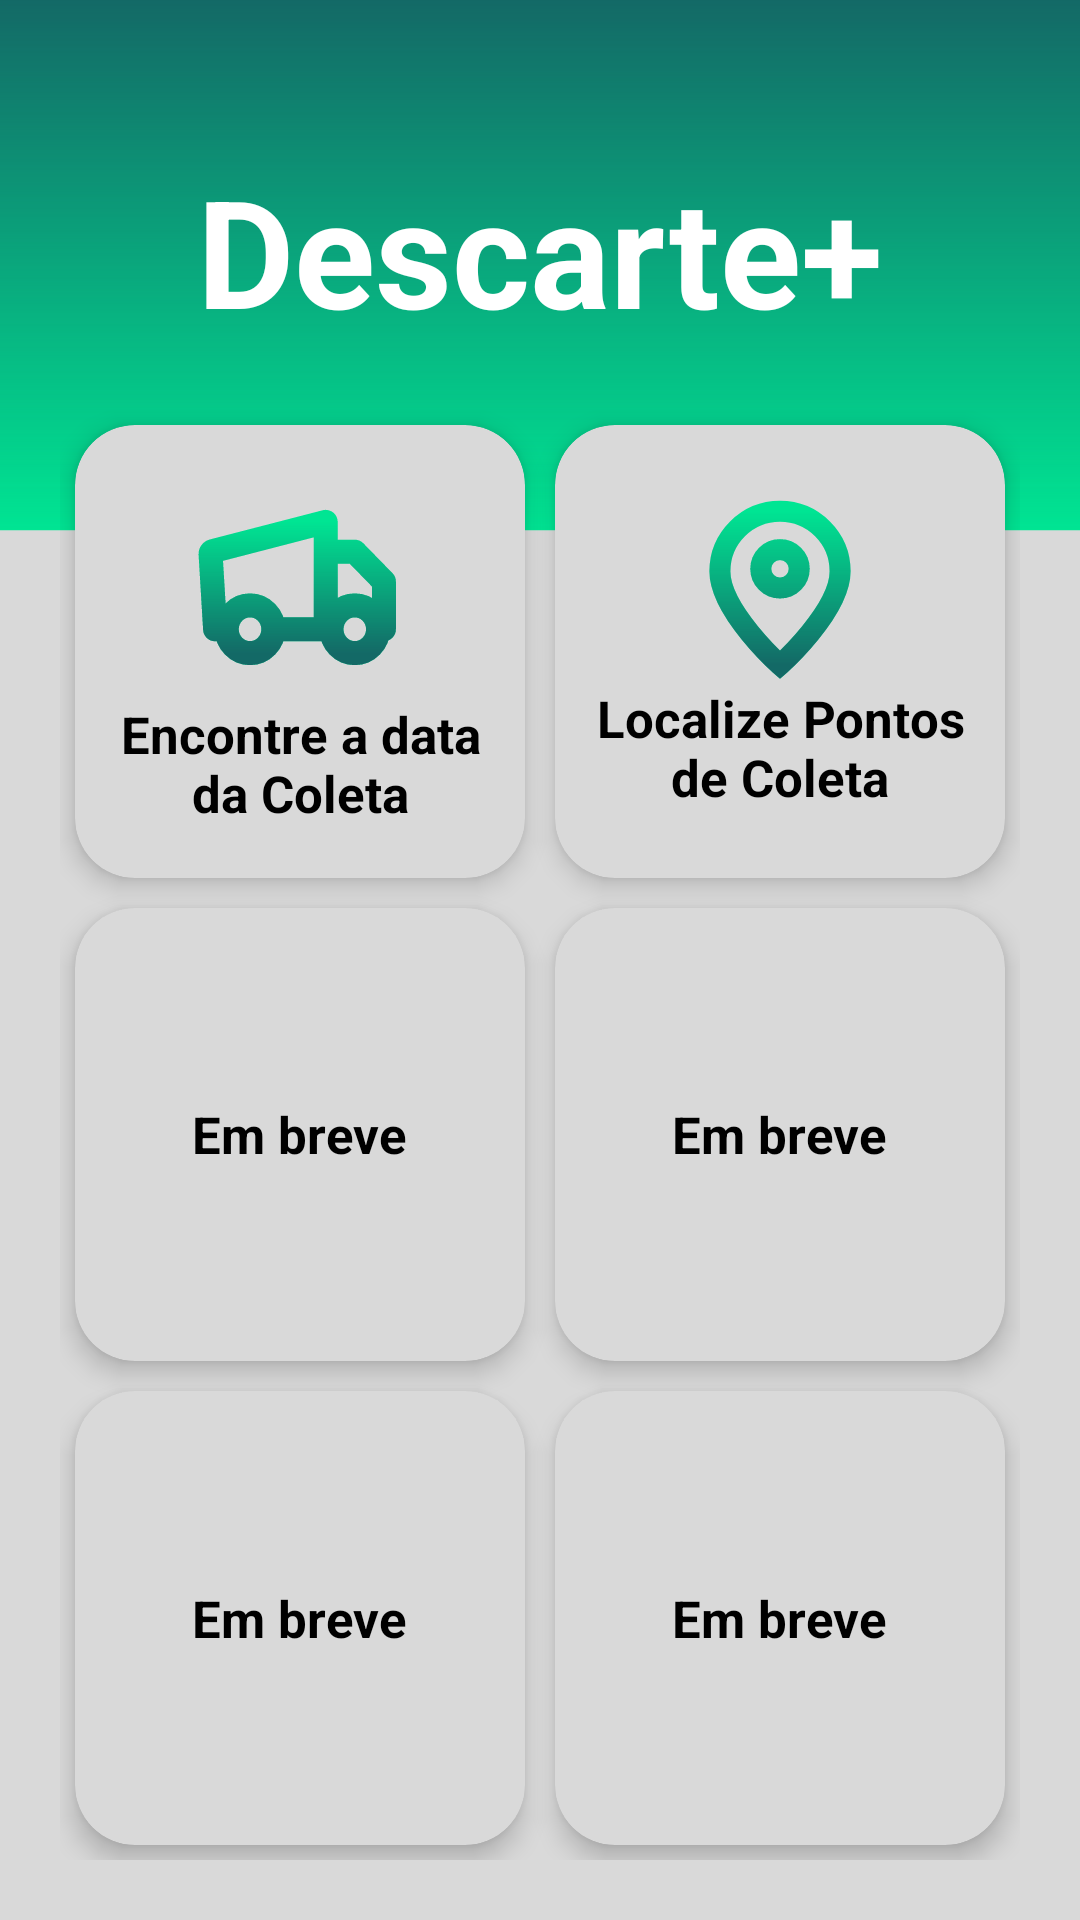

Reconstruct the res/layout file that produces this screen, plus the resources it refers to.
<!-- AndroidManifest.xml: application theme Theme.Descarte -->
<!-- res/layout/activity_main.xml -->
<?xml version="1.0" encoding="utf-8"?>
<RelativeLayout xmlns:android="http://schemas.android.com/apk/res/android"
    xmlns:app="http://schemas.android.com/apk/res-auto"
    xmlns:tools="http://schemas.android.com/tools"
    android:background="@drawable/background"
    android:id="@+id/main"
    android:layout_width="match_parent"
    android:layout_height="match_parent"
    tools:context=".MainActivity">

    <ProgressBar
        android:id="@+id/loading"
        android:layout_width="match_parent"
        android:layout_height="match_parent"
        android:layout_gravity="center"
        android:indeterminate="true"
        android:visibility="gone"
        />

    <TextView
        android:id="@+id/AppName"
        android:layout_width="wrap_content"
        android:layout_height="wrap_content"
        android:text="@string/app_name"
        android:textColor="@color/white"
        android:textStyle="bold"
        android:textSize="50sp"
        android:layout_centerHorizontal="true"
        android:layout_marginTop="50dp"
        />

    <GridLayout
        android:layout_below="@+id/AppName"
        android:layout_width="match_parent"
        android:layout_height="match_parent"
        android:columnCount="2"
        android:rowCount="3"
        android:layout_margin="20sp"
        >

        <androidx.cardview.widget.CardView
            android:id="@+id/card1"
            android:layout_width="0dp"
            android:layout_height="0dp"
            app:cardBackgroundColor="@color/BackgroundColor"
            app:cardElevation="5sp"
            app:cardCornerRadius="20sp"
            android:layout_column="0"
            android:layout_row="0"
            android:layout_columnWeight="1"
            android:layout_rowWeight= "1"
            android:layout_margin="5sp"
            android:clickable="true"
            android:focusable="true"
            >

            <LinearLayout
                android:layout_width="wrap_content"
                android:layout_height="wrap_content"
                android:orientation="vertical"
                android:layout_gravity="center"
                android:layout_margin="10sp"
            >

                <ImageView
                    android:layout_gravity="center"
                    android:layout_height="wrap_content"
                    android:layout_width="wrap_content"
                    android:src="@drawable/icon_garbage_truck" />

                <TextView
                    android:layout_width="wrap_content"
                    android:layout_height="wrap_content"
                    android:textColor="@color/black"
                    android:textAlignment="center"
                    android:text="@string/Card1"
                    android:textSize="17sp"
                    android:textStyle="bold"
                    android:layout_gravity="center_horizontal"/>

            </LinearLayout>
        </androidx.cardview.widget.CardView>
        <androidx.cardview.widget.CardView
            android:id="@+id/card2"
            android:layout_width="0dp"
            android:layout_height="0dp"
            app:cardBackgroundColor="@color/BackgroundColor"
            app:cardElevation="5sp"
            app:cardCornerRadius="20sp"
            android:layout_column="1"
            android:layout_row="0"
            android:layout_columnWeight="1"
            android:layout_rowWeight= "1"
            android:layout_margin="5sp"
            android:clickable="true"
            android:focusable="true">

            <LinearLayout
                android:layout_width="wrap_content"
                android:layout_height="wrap_content"
                android:orientation="vertical"
                android:layout_gravity="center"
                android:layout_margin="10sp"
                >

                <ImageView
                    android:layout_gravity="center"
                    android:layout_height="wrap_content"
                    android:layout_width="wrap_content"
                    android:src="@drawable/icon_mark" />

                <TextView
                    android:layout_width="wrap_content"
                    android:layout_height="wrap_content"
                    android:textColor="@color/black"
                    android:textAlignment="center"
                    android:layout_gravity="center_horizontal"
                    android:text="@string/Card2"
                    android:textSize="17sp"
                    android:textStyle="bold"
                    />
            </LinearLayout>
        </androidx.cardview.widget.CardView>
        <androidx.cardview.widget.CardView
            android:id="@+id/card3"
            android:layout_width="0dp"
            android:layout_height="0dp"
            app:cardBackgroundColor="@color/BackgroundColor"
            app:cardElevation="5sp"
            app:cardCornerRadius="20sp"
            android:layout_column="0"
            android:layout_row="1"
            android:layout_columnWeight="1"
            android:layout_rowWeight= "1"
            android:layout_margin="5sp"
            android:clickable="true"
            android:focusable="true">

            <LinearLayout
                android:layout_width="wrap_content"
                android:layout_height="wrap_content"
                android:orientation="vertical"
                android:layout_gravity="center"
                android:layout_margin="10sp"
                >

                <ImageView
                    android:layout_gravity="center"
                    android:layout_height="wrap_content"
                    android:layout_width="wrap_content"
                    android:src="@drawable/ic_launcher_foreground" />

                <TextView
                    android:layout_width="wrap_content"
                    android:layout_height="wrap_content"
                    android:textColor="@color/black"
                    android:textAlignment="center"
                    android:layout_gravity="center_horizontal"
                    android:text="@string/embreve"
                    android:textSize="17sp"
                    android:textStyle="bold"/>
            </LinearLayout>
        </androidx.cardview.widget.CardView>
        <androidx.cardview.widget.CardView
            android:id="@+id/card4"
            android:layout_width="0dp"
            android:layout_height="0dp"
            app:cardBackgroundColor="@color/BackgroundColor"
            app:cardElevation="5sp"
            app:cardCornerRadius="20sp"
            android:layout_column="1"
            android:layout_row="1"
            android:layout_columnWeight="1"
            android:layout_rowWeight= "1"
            android:layout_margin="5sp"
            android:clickable="true"
            android:focusable="true">

            <LinearLayout
                android:layout_width="wrap_content"
                android:layout_height="wrap_content"
                android:orientation="vertical"
                android:layout_gravity="center"
                android:layout_margin="10sp"
                >

                <ImageView
                    android:layout_gravity="center"
                    android:layout_height="wrap_content"
                    android:layout_width="wrap_content"
                    android:src="@drawable/ic_launcher_foreground" />

                <TextView
                    android:layout_width="wrap_content"
                    android:layout_height="wrap_content"
                    android:textColor="@color/black"
                    android:textAlignment="center"
                    android:layout_gravity="center_horizontal"
                    android:text="@string/embreve"
                    android:textSize="17sp"
                    android:textStyle="bold"/>
            </LinearLayout>
        </androidx.cardview.widget.CardView>
        <androidx.cardview.widget.CardView
            android:id="@+id/card5"
            android:layout_width="0dp"
            android:layout_height="0dp"
            app:cardBackgroundColor="@color/BackgroundColor"
            app:cardElevation="5sp"
            app:cardCornerRadius="20sp"
            android:layout_column="0"
            android:layout_row="2"
            android:layout_columnWeight="1"
            android:layout_rowWeight= "1"
            android:layout_margin="5sp"
            android:clickable="true"
            android:focusable="true">>

            <LinearLayout
                android:layout_width="wrap_content"
                android:layout_height="wrap_content"
                android:orientation="vertical"
                android:layout_gravity="center"
                android:layout_margin="10sp"
                >

                <ImageView
                    android:layout_gravity="center"
                    android:layout_height="wrap_content"
                    android:layout_width="wrap_content"
                    android:src="@drawable/ic_launcher_foreground" />

                <TextView
                    android:layout_width="wrap_content"
                    android:layout_height="wrap_content"
                    android:textColor="@color/black"
                    android:textAlignment="center"
                    android:layout_gravity="center_horizontal"
                    android:text="@string/embreve"
                    android:textSize="17sp"
                    android:textStyle="bold"/>
            </LinearLayout>
        </androidx.cardview.widget.CardView>
        <androidx.cardview.widget.CardView
            android:id="@+id/card6"
            android:layout_width="0dp"
            android:layout_height="0dp"
            app:cardBackgroundColor="@color/BackgroundColor"
            app:cardElevation="5sp"
            app:cardCornerRadius="20sp"
            android:layout_column="1"
            android:layout_row="2"
            android:layout_columnWeight="1"
            android:layout_rowWeight= "1"
            android:layout_margin="5sp"
            android:clickable="true"
            android:focusable="true">>

            <LinearLayout
                android:layout_width="wrap_content"
                android:layout_height="wrap_content"
                android:orientation="vertical"
                android:layout_gravity="center"
                android:layout_margin="10sp"
                >

                <ImageView
                    android:layout_gravity="center"
                    android:layout_height="wrap_content"
                    android:layout_width="wrap_content"
                    android:src="@drawable/ic_launcher_foreground" />

                <TextView
                    android:layout_width="wrap_content"
                    android:layout_height="wrap_content"
                    android:textColor="@color/black"
                    android:textAlignment="center"
                    android:layout_gravity="center_horizontal"
                    android:text="@string/embreve"
                    android:textSize="17sp"
                    android:textStyle="bold"/>
            </LinearLayout>
        </androidx.cardview.widget.CardView>
    </GridLayout>

</RelativeLayout>
<!-- resources referenced by this layout -->
<resources>
  <color name="BackgroundColor">#D9D9D9</color>
  <color name="black">#FF000000</color>
  <color name="white">#FFFFFFFF</color>
  <!-- drawable background (drawable) -->
  <vector xmlns:android="http://schemas.android.com/apk/res/android"
      xmlns:aapt="http://schemas.android.com/aapt"
      android:width="1440dp"
      android:height="2560dp"
      android:viewportWidth="1440"
      android:viewportHeight="2560">
    <path
        android:pathData="M0,0h1440v2560h-1440z"
        android:fillColor="#D9D9D9"/>
    <path
        android:pathData="M1440,707l-1440,-0l-0,-707l1440,-0z"
        android:fillColor="#00E593"/>
    <path
        android:pathData="M1440,707l-1440,-0l-0,-707l1440,-0z">
      <aapt:attr name="android:fillColor">
        <gradient 
            android:startX="720"
            android:startY="707"
            android:endX="720"
            android:endY="0"
            android:type="linear">
          <item android:offset="0" android:color="#0061E000"/>
          <item android:offset="1" android:color="#D617515D"/>
        </gradient>
      </aapt:attr>
    </path>
  </vector>
  <!-- drawable icon_garbage_truck: vector/xml drawable (drawable, 2179 chars, omitted) -->
  <!-- drawable icon_mark: vector/xml drawable (drawable, 2082 chars, omitted) -->
  <string name="Card1">Encontre a data da Coleta</string>
  <string name="Card2">Localize Pontos de Coleta</string>
  <string name="app_name">Descarte+</string>
  <string name="embreve">Em breve</string>
  <style name="Theme.Descarte" parent="Base.Theme.Descarte" />
  <style name="Base.Theme.Descarte" parent="Theme.Material3.DayNight.NoActionBar">
          
          
      </style>
</resources>
